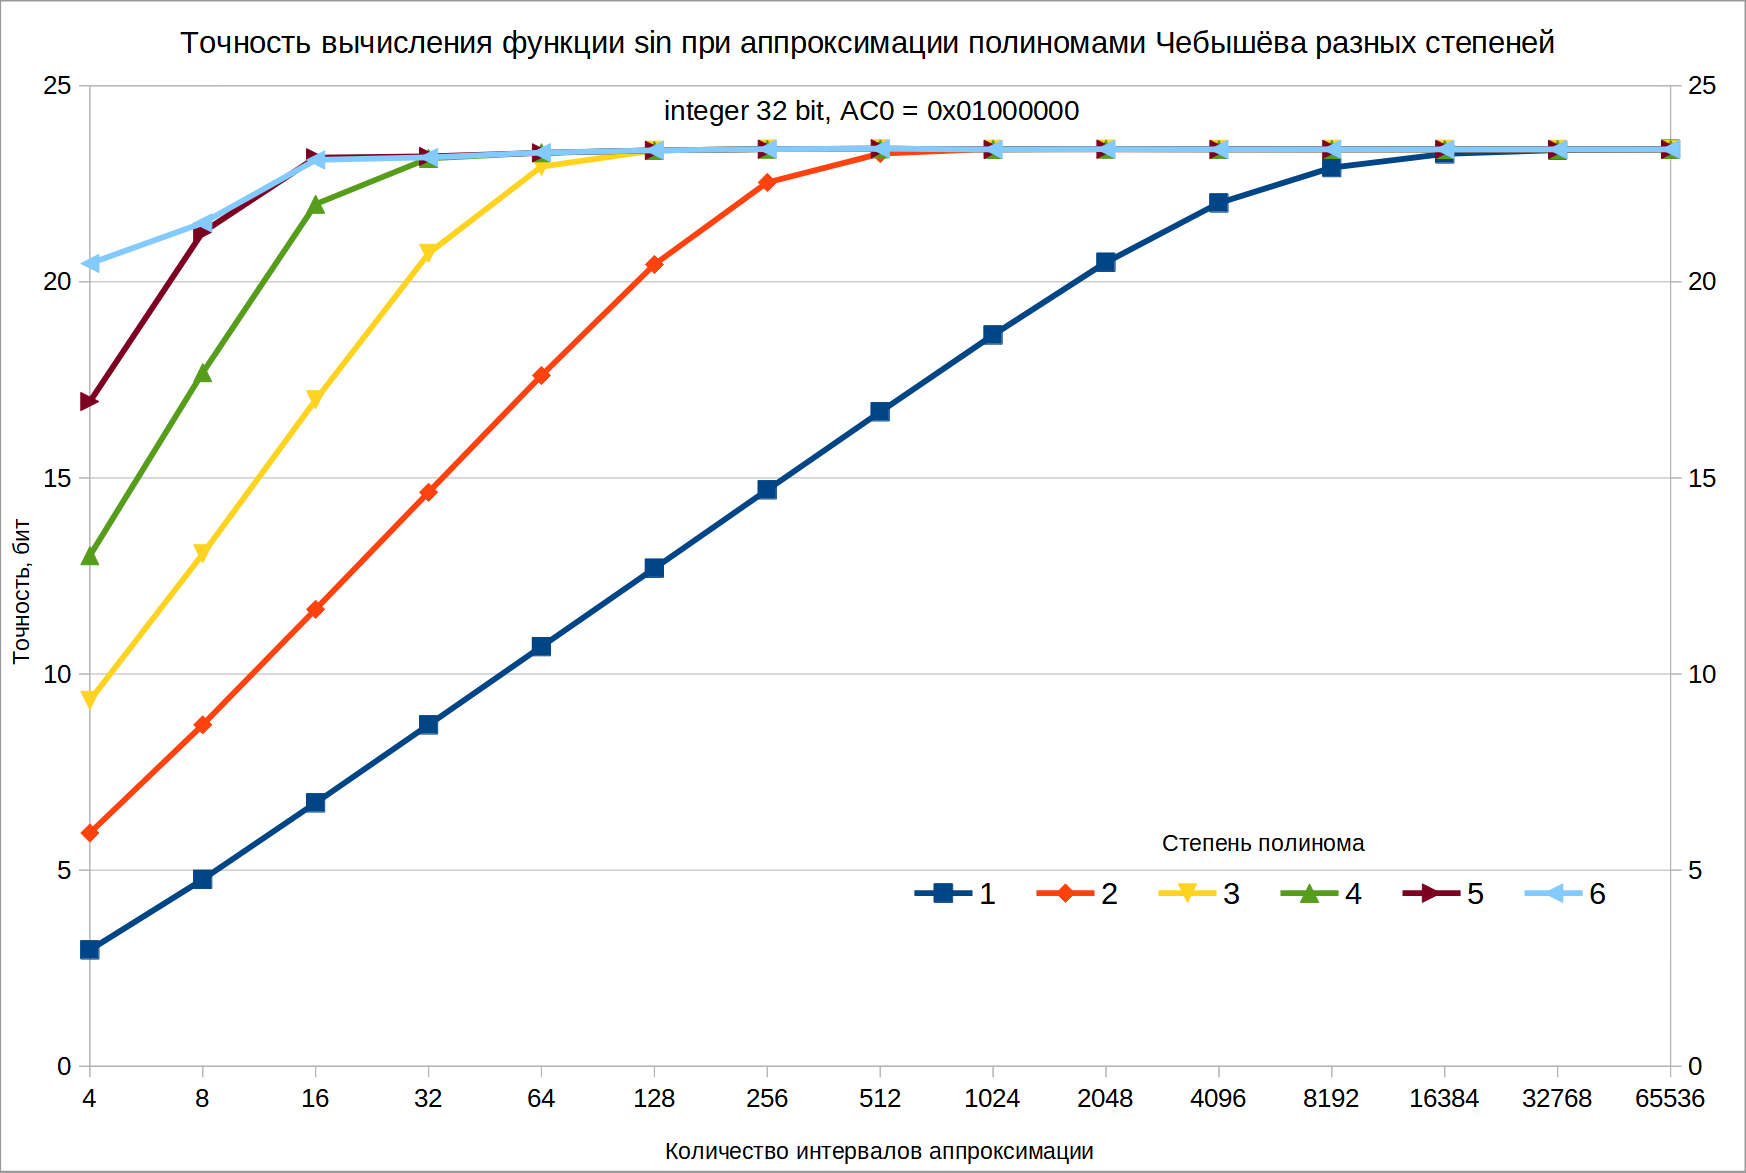

Values plotted in this chart, from the file beside it:
"Tbl size"	1	2	3	4	5	6
"4"	2,964820	5,945939	9,325697	13,018433	16,948929	20,468098
"8"	4,762389	8,706399	13,061155	17,685913	21,264540	21,499271
"16"	6,713262	11,649119	16,988773	21,980021	23,163174	23,107319
"32"	8,701078	14,633523	20,725668	23,147339	23,197077	23,174047
"64"	10,698075	17,610832	22,940208	23,293125	23,289007	23,294495
"128"	12,696728	20,441298	23,354752	23,352739	23,353523	23,353523
"256"	14,694972	22,533703	23,384598	23,383673	23,384598	23,384598
"512"	16,685432	23,268761	23,390963	23,393877	23,393877	23,393877
"1024"	18,643616	23,389053	23,377832	23,377832	23,377832	23,377832
"2048"	20,498552	23,376333	23,382917	23,382917	23,382917	23,382917
"4096"	22,010157	23,381588	23,376448	23,376448	23,376448	23,376448
"8192"	22,912451	23,377285	23,378206	23,378206	23,378206	23,378206
"16384"	23,260616	23,377689	23,378132	23,378132	23,378132	23,378132
"32768"	23,357594	23,376589	23,376589	23,376589	23,376589	23,376589
"65536"	23,379053	23,378281	23,378281	23,378281	23,378281	23,378281
